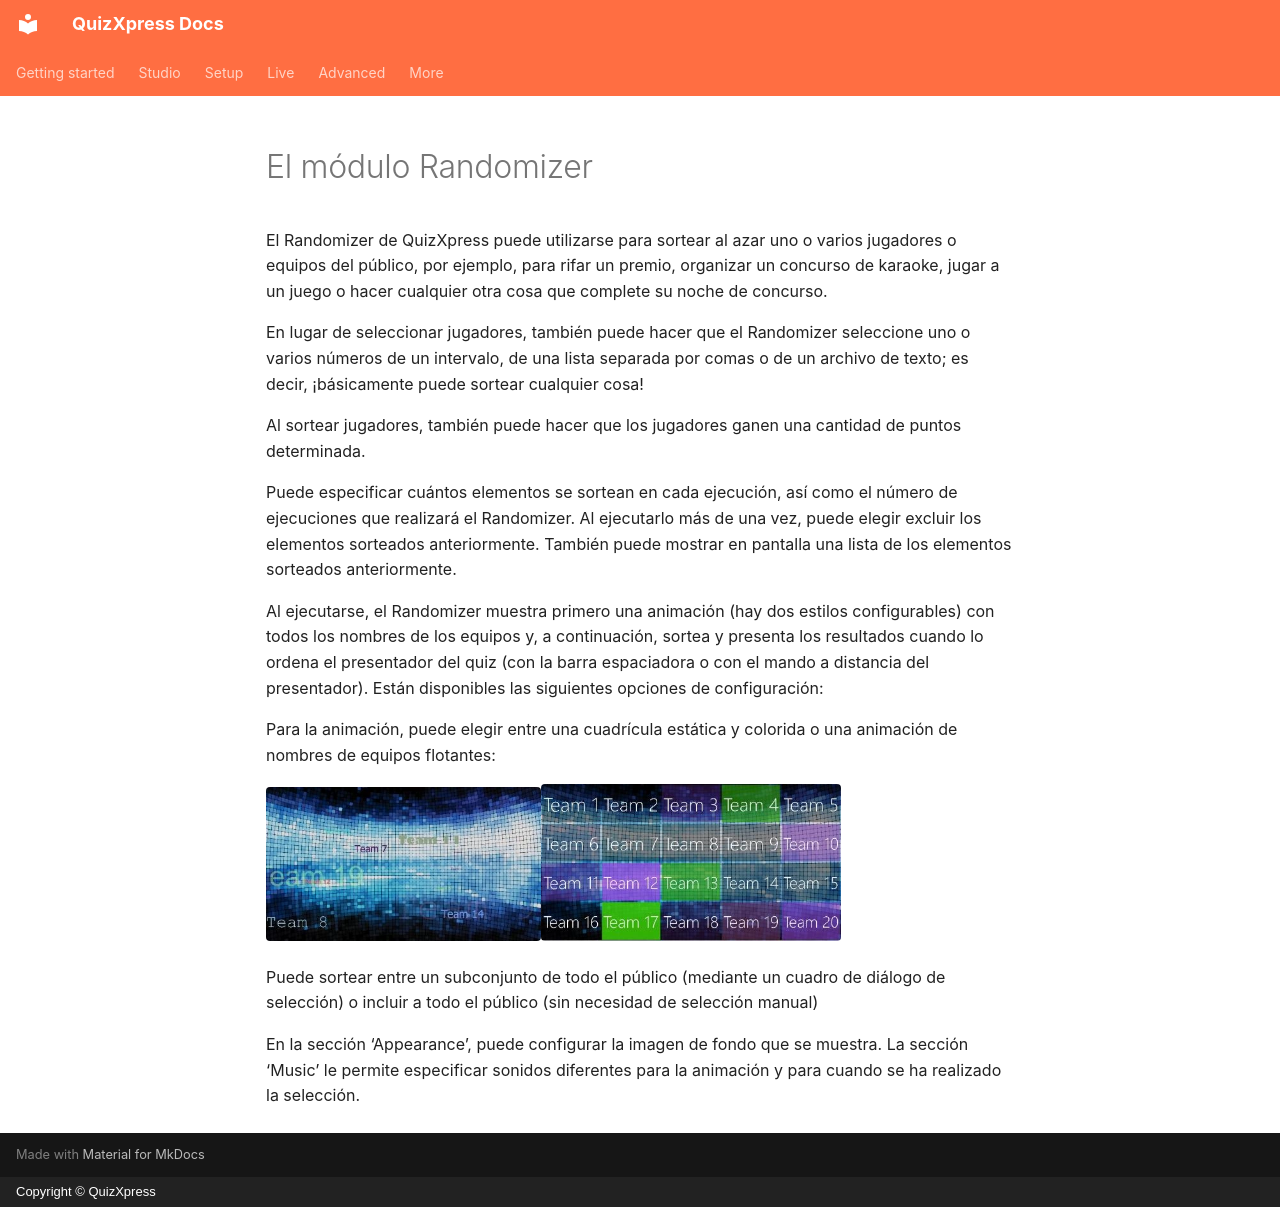

repository: gameshowcrew/quizxpress-docs · page: studio/mini-games/the-randomizer-module.es/index.html · generator: mkdocs · copyright: Copyright © QuizXpress

# El módulo Randomizer

El Randomizer de QuizXpress puede utilizarse para sortear al azar uno o varios jugadores o equipos del público, por ejemplo, para rifar un premio, organizar un concurso de karaoke, jugar a un juego o hacer cualquier otra cosa que complete su noche de concurso.

En lugar de seleccionar jugadores, también puede hacer que el Randomizer seleccione uno o varios números de un intervalo, de una lista separada por comas o de un archivo de texto; es decir, ¡básicamente puede sortear cualquier cosa!

Al sortear jugadores, también puede hacer que los jugadores ganen una cantidad de puntos determinada.

Puede especificar cuántos elementos se sortean en cada ejecución, así como el número de ejecuciones que realizará el Randomizer. Al ejecutarlo más de una vez, puede elegir excluir los elementos sorteados anteriormente. También puede mostrar en pantalla una lista de los elementos sorteados anteriormente.

Al ejecutarse, el Randomizer muestra primero una animación (hay dos estilos configurables) con todos los nombres de los equipos y, a continuación, sortea y presenta los resultados cuando lo ordena el presentador del quiz (con la barra espaciadora o con el mando a distancia del presentador). Están disponibles las siguientes opciones de configuración:

Para la animación, puede elegir entre una cuadrícula estática y colorida o una animación de nombres de equipos flotantes:

![](../../assets/images/image181.webp){ width="275" loading=lazy }![](../../assets/images/image182.webp){ width="300" loading=lazy }

Puede sortear entre un subconjunto de todo el público (mediante un cuadro de diálogo de selección) o incluir a todo el público (sin necesidad de selección manual)

En la sección ‘Appearance’, puede configurar la imagen de fondo que se muestra. La sección ‘Music’ le permite especificar sonidos diferentes para la animación y para cuando se ha realizado la selección.
